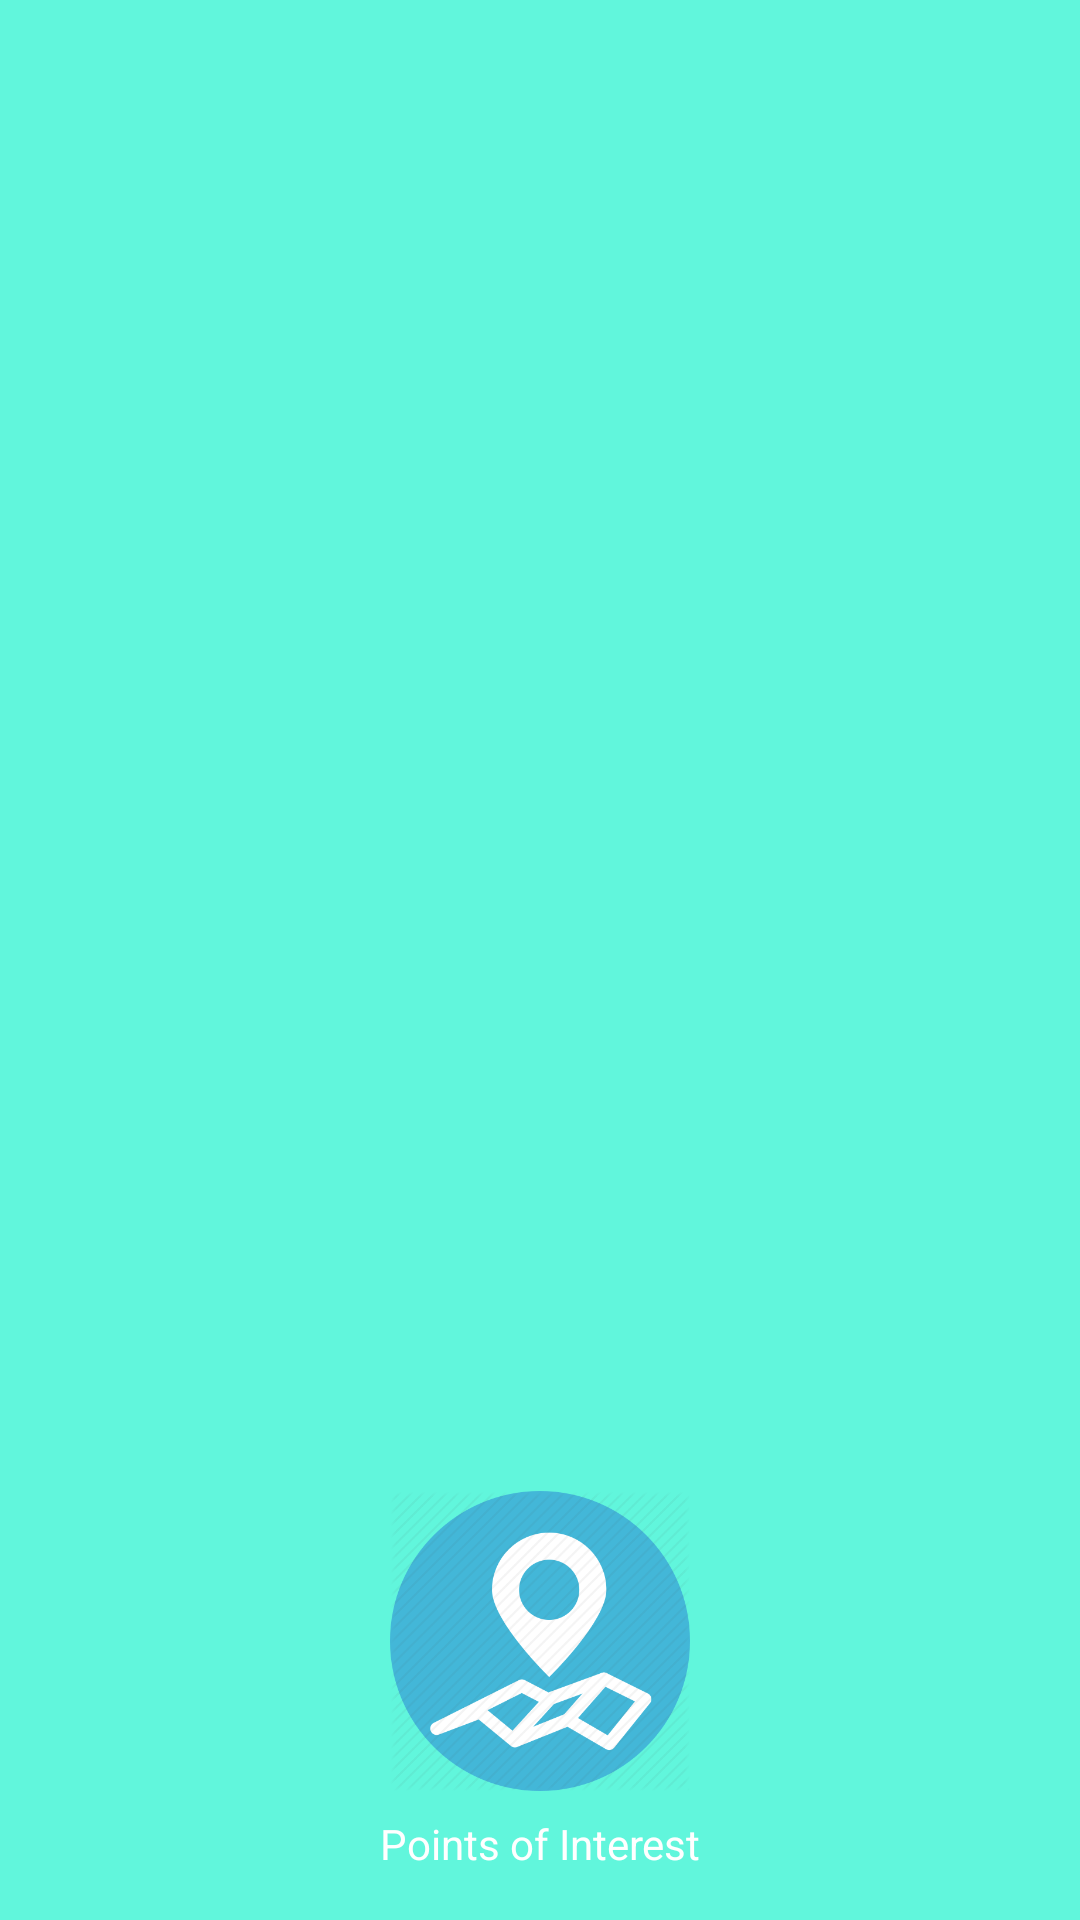

This screen was rendered from an Android layout file. Write that file and the resources it references.
<!-- AndroidManifest.xml: application theme Theme.AppCompat.Light.NoActionBar -->
<!-- res/layout/nav_header.xml -->
<?xml version="1.0" encoding="utf-8"?>
<LinearLayout
    xmlns:android="http://schemas.android.com/apk/res/android"
    android:orientation="vertical"
    android:layout_width="match_parent"
    android:layout_height="176dp"
    android:background="@color/colorCyan"
    android:gravity="bottom"
    android:padding="16dp"
    android:theme="@style/ThemeOverlay.AppCompat.Dark">
    
    <ImageView
        android:id="@+id/place_image"
        android:layout_width="wrap_content"
        android:layout_height="100dp"
        android:src="@drawable/places"/>

    <TextView
        android:layout_width="match_parent"
        android:layout_height="wrap_content"
        android:paddingTop="8dp"
        android:text="@string/pois"
        android:textAlignment="center"
        android:textAppearance="@style/TextAppearance.AppCompat.Body1" />

</LinearLayout>
<!-- resources referenced by this layout -->
<resources>
  <color name="colorCyan">#61F6DC</color>
  <!-- drawable places: png bitmap (drawable, 31678 bytes) -->
  <string name="pois">Points of Interest</string>
</resources>
